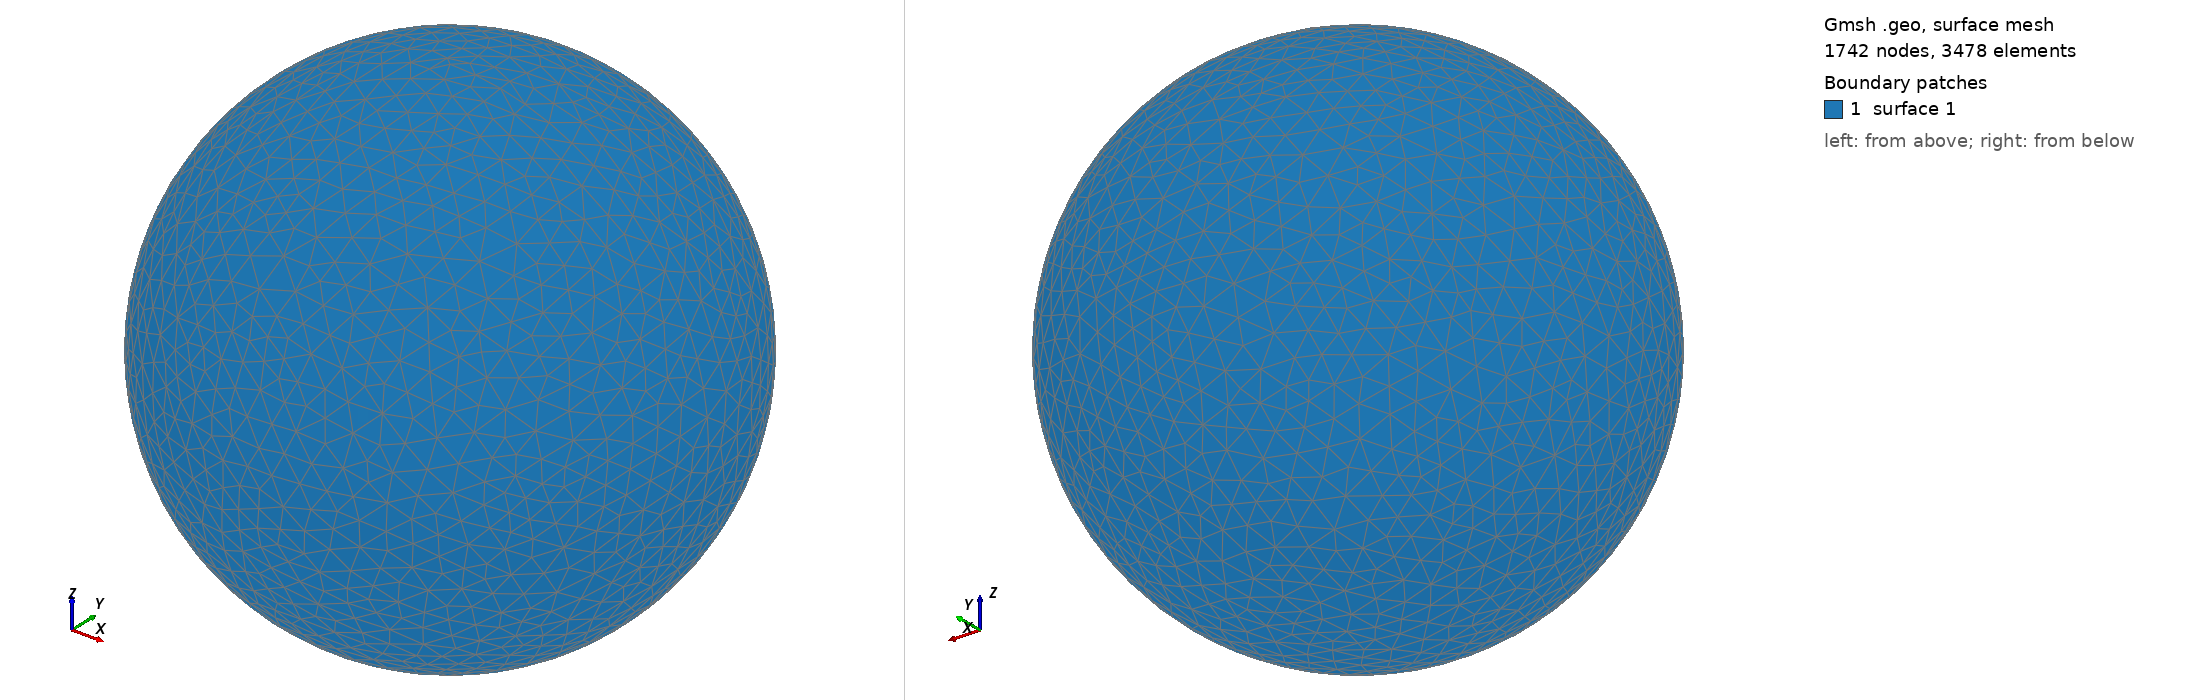

Gmsh geometry script, surface-meshed: 1742 nodes, 3478 surface elements. Boundary patches (legend numbers): 1 surface 1. Left view from above one corner, right view from below the opposite corner. The script declares no physical surfaces, so the legend lists its geometric surfaces. The drawing asked Gmsh for element sizes between 1% and 20% of the model's largest extent; the script's own settings can give other sizes.

=== shot2479.geo (drawn) ===
SetFactory("OpenCASCADE");
Point(1) = {0,0,0,0};
Sphere(1) = {0,0,0,0.53020000};
MeshSize{ PointsOf{ Surface{:}; } } = 0.053020000;
Mesh.ElementOrder=1;
Mesh.Format=39;
